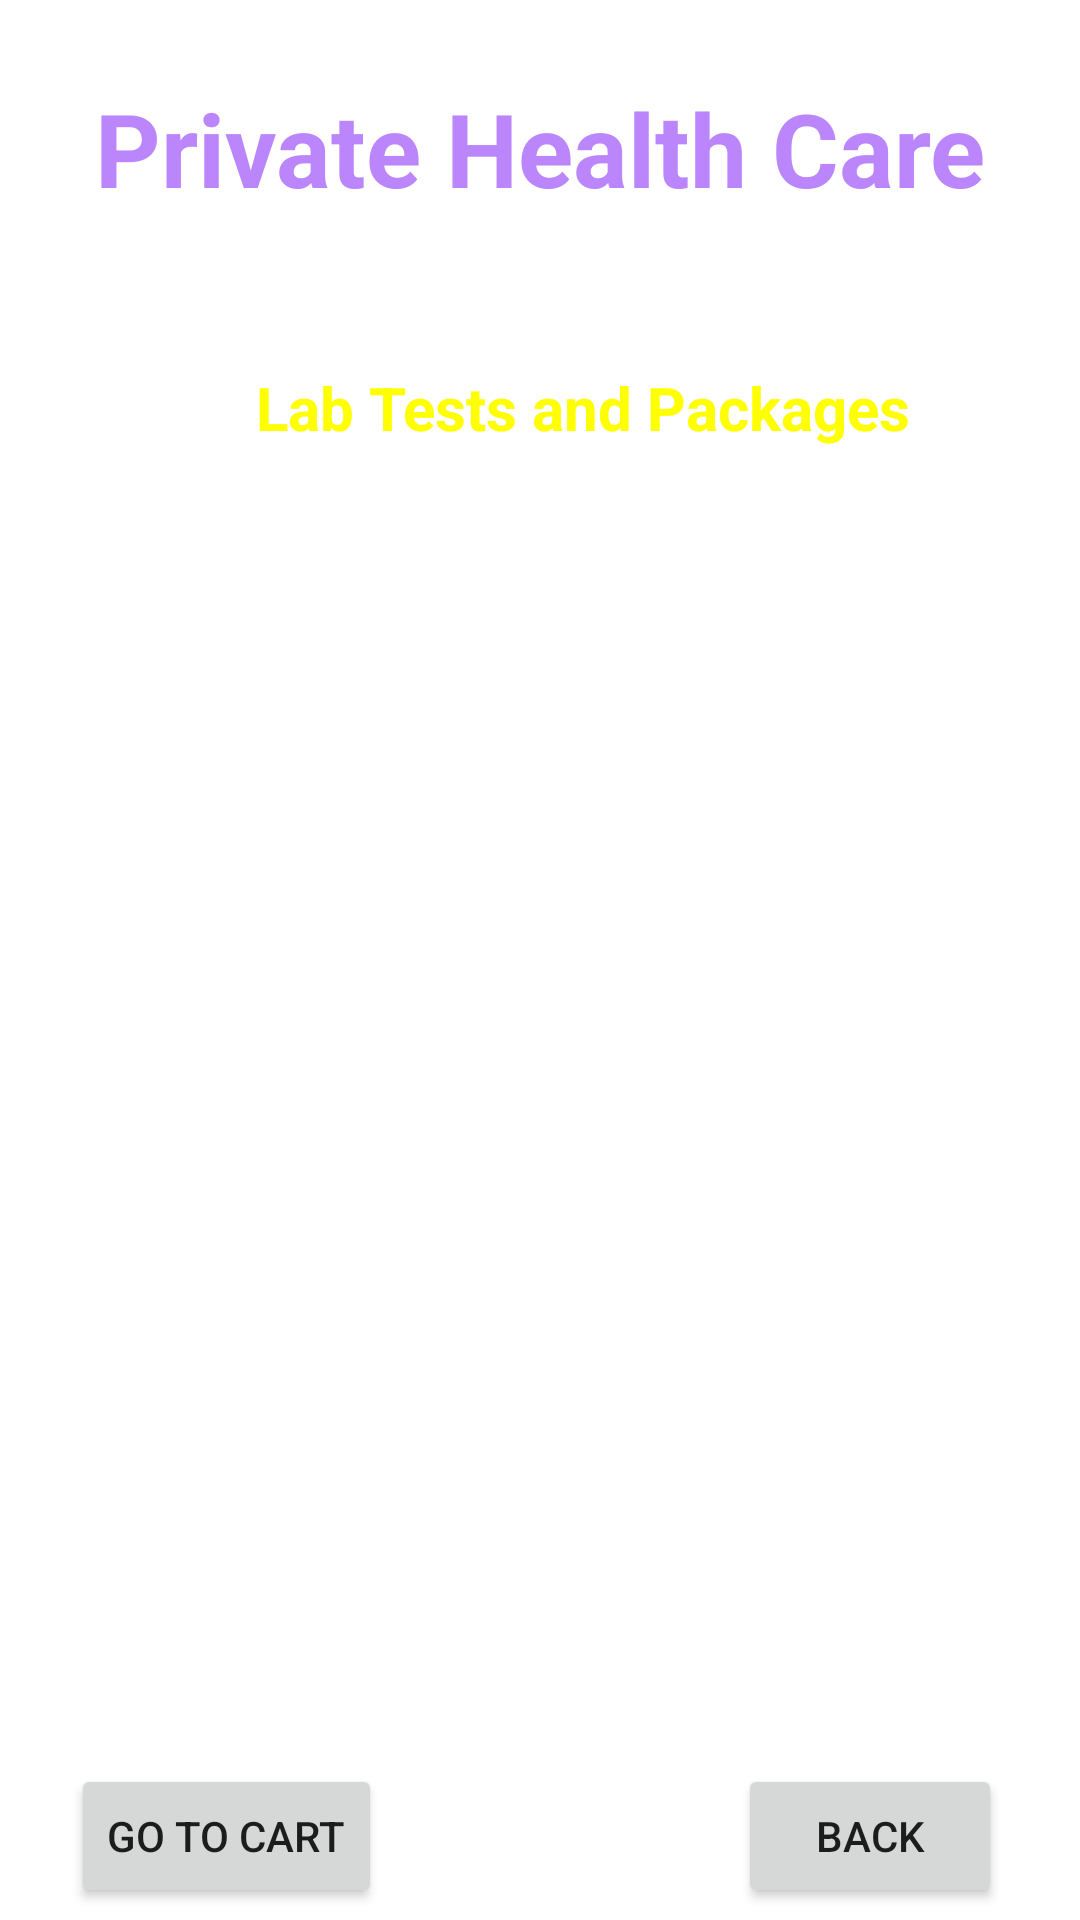

Write the Android layout XML for this screen, with the resource values it uses.
<!-- AndroidManifest.xml: application theme Theme.MyPrivateHealthCare -->
<!-- res/layout/activity_lab_test.xml -->
<?xml version="1.0" encoding="utf-8"?>
<androidx.constraintlayout.widget.ConstraintLayout xmlns:android="http://schemas.android.com/apk/res/android"
    xmlns:app="http://schemas.android.com/apk/res-auto"
    xmlns:tools="http://schemas.android.com/tools"
    android:layout_width="match_parent"
    android:layout_height="match_parent"
    android:background="@drawable/back2"
    tools:context=".LabTestActivity">
    <TextView
        android:id="@+id/textViewDDName"
        android:layout_width="wrap_content"
        android:layout_height="wrap_content"
        android:text="Private Health Care"
        android:textColor="@color/purple_200"
        android:textSize="34sp"
        android:textStyle="bold"
        app:layout_constraintBottom_toBottomOf="parent"
        app:layout_constraintEnd_toEndOf="parent"
        app:layout_constraintStart_toStartOf="parent"
        app:layout_constraintTop_toTopOf="parent"
        app:layout_constraintVertical_bias="0.045" />

    <TextView
        android:id="@+id/textViewDDTitle2"
        android:layout_width="wrap_content"
        android:layout_height="wrap_content"
        android:text="Deliver Location: Pune"
        android:textColor="@color/white"
        android:textSize="16sp"
        android:textStyle="bold"
        app:layout_constraintBottom_toBottomOf="parent"
        app:layout_constraintEnd_toEndOf="parent"
        app:layout_constraintStart_toStartOf="parent"
        app:layout_constraintTop_toBottomOf="@+id/textViewDDName"
        app:layout_constraintVertical_bias="0.01999998" />

    <TextView
        android:id="@+id/textViewLTPackageName"
        android:layout_width="wrap_content"
        android:layout_height="wrap_content"
        android:text="Lab Tests and Packages"
        android:textColor="#ffff00"
        android:textSize="20sp"
        android:textStyle="bold"
        app:layout_constraintBottom_toBottomOf="parent"
        app:layout_constraintEnd_toEndOf="parent"
        app:layout_constraintHorizontal_bias="0.6"
        app:layout_constraintStart_toStartOf="parent"
        app:layout_constraintTop_toBottomOf="@+id/textViewDDName"
        app:layout_constraintVertical_bias="0.093" />

    <ListView
        android:id="@+id/listViewLT"
        android:layout_width="350dp"
        android:layout_height="500dp"
        android:layout_margin="10dp"
        android:layout_marginStart="16dp"
        android:layout_marginTop="16dp"
        android:layout_marginEnd="16dp"
        app:layout_constraintBottom_toBottomOf="parent"
        app:layout_constraintEnd_toEndOf="parent"
        app:layout_constraintHorizontal_bias="0.482"
        app:layout_constraintStart_toStartOf="parent"
        app:layout_constraintTop_toBottomOf="@+id/textViewLTPackageName"
        app:layout_constraintVertical_bias="0.0" />

    <Button
        android:id="@+id/buttonLTBack"
        android:layout_width="wrap_content"
        android:layout_height="wrap_content"
        android:layout_marginBottom="4dp"
        android:text="BACK"
        app:layout_constraintBottom_toBottomOf="parent"
        app:layout_constraintEnd_toEndOf="parent"
        app:layout_constraintHorizontal_bias="0.904"
        app:layout_constraintStart_toStartOf="parent" />

    <Button
        android:id="@+id/buttonLTGOTOCART"
        android:layout_width="wrap_content"
        android:layout_height="wrap_content"
        android:layout_marginBottom="4dp"
        android:text="GO TO CART"
        app:layout_constraintBottom_toBottomOf="parent"
        app:layout_constraintEnd_toEndOf="parent"
        app:layout_constraintHorizontal_bias="0.092"
        app:layout_constraintStart_toStartOf="parent" />

</androidx.constraintlayout.widget.ConstraintLayout>
<!-- resources referenced by this layout -->
<resources>
  <color name="purple_200">#FFBB86FC</color>
  <color name="white">#FFFFFFFF</color>
  <style name="Theme.MyPrivateHealthCare" parent="Theme.MaterialComponents.DayNight.DarkActionBar">
          
          <item name="colorPrimary">@color/purple_500</item>
          <item name="colorPrimaryVariant">@color/purple_700</item>
          <item name="colorOnPrimary">@color/white</item>
          
          <item name="colorSecondary">@color/teal_200</item>
          <item name="colorSecondaryVariant">@color/teal_700</item>
          <item name="colorOnSecondary">@color/black</item>
          
          <item name="android:statusBarColor">?attr/colorPrimaryVariant</item>
          
      </style>
  <color name="purple_500">#FF6200EE</color>
  <color name="purple_700">#FF3700B3</color>
  <color name="teal_200">#FF03DAC5</color>
  <color name="teal_700">#FF018786</color>
  <color name="black">#FF000000</color>
</resources>
